Run: headless pygame with SDL's dummy video driver; simulated clock (each Clock.tick advances the game by its frame time, no real sleeping); random seed 0; keys injected as events and as key.get_pressed() state; mouse plan: one left click at the window centre at the start of phase 2, then a move to the lower-right quarter at the start of phase 3.
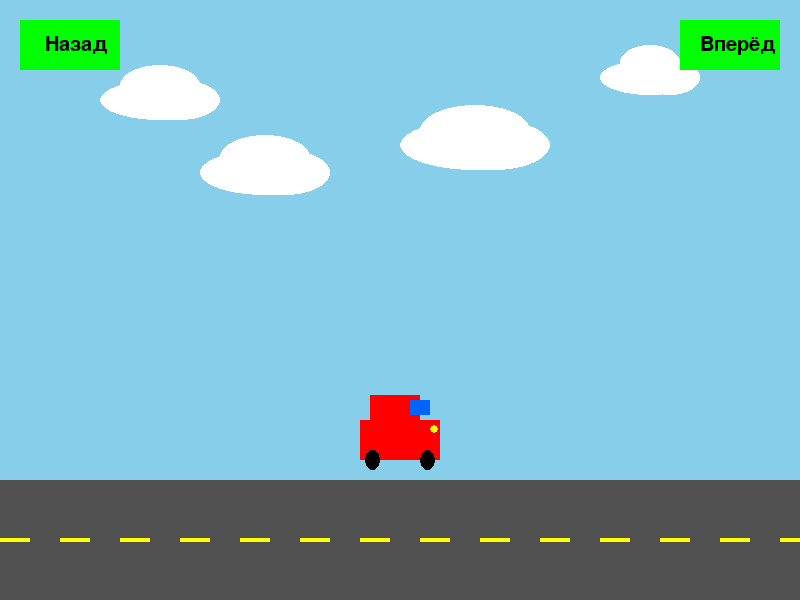
Frame 1 of 4 · flips 1–60 · no input
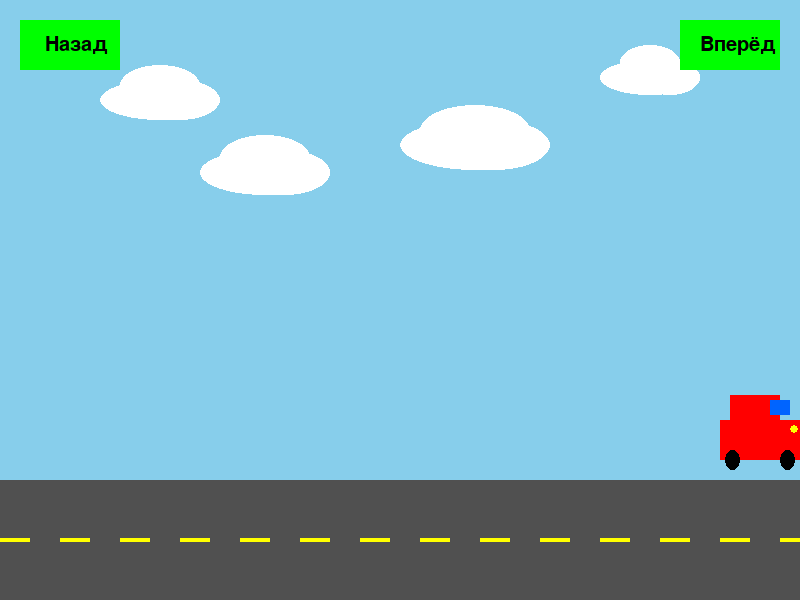
Frame 2 of 4 · flips 61–180 · clicked the window centre · tapped SPACE, RETURN · held RIGHT (→), D
Frame 3 of 4 · flips 181–300 · moved the mouse to the lower-right quarter · held DOWN (↓), S · screen unchanged from frame 2, image omitted
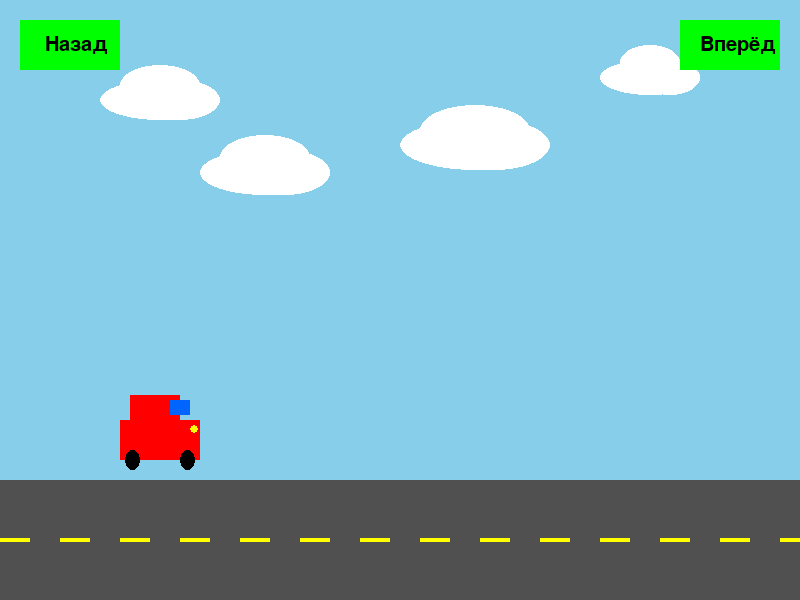
Frame 4 of 4 · flips 301–420 · held LEFT (←), A, UP (↑), W

The pygame program that drew these frames:

import pygame
import sys

pygame.init()

WIDTH, HEIGHT = 800, 600
screen = pygame.display.set_mode((WIDTH, HEIGHT))
pygame.display.set_caption("Машинка")

SKY_BLUE = (135, 206, 235)
WHITE = (255, 255, 255)
BLACK = (0, 0, 0)
RED = (255, 0, 0)
BLUE = (0, 100, 255)
GRAY = (80, 80, 80)
GREEN = (0, 255, 0)
DARK_GREEN = (0, 180, 0)
YELLOW = (255, 255, 0)

car_x = WIDTH // 2 - 40
car_y = HEIGHT - 180
car_width = 80
car_height = 40
car_speed = 5

road_y = HEIGHT - 120
road_height = 120

button_width = 100
button_height = 50
forward_button = pygame.Rect(WIDTH - 120, 20, button_width, button_height)
backward_button = pygame.Rect(20, 20, button_width, button_height)

forward_pressed = False
backward_pressed = False

clouds = [
    [100, 80, 120, 40],
    [400, 120, 150, 50],
    [600, 60, 100, 35],
    [200, 150, 130, 45]
]

clock = pygame.time.Clock()

running = True
while running:
    for event in pygame.event.get():
        if event.type == pygame.QUIT:
            running = False
        elif event.type == pygame.MOUSEBUTTONDOWN:
            mouse_pos = pygame.mouse.get_pos()
            if forward_button.collidepoint(mouse_pos):
                forward_pressed = True
            if backward_button.collidepoint(mouse_pos):
                backward_pressed = True
        elif event.type == pygame.MOUSEBUTTONUP:
            forward_pressed = False
            backward_pressed = False

    if forward_pressed:
        car_x += car_speed
    if backward_pressed:
        car_x -= car_speed

    keys = pygame.key.get_pressed()
    if keys[pygame.K_LEFT]:
        car_x -= car_speed
    if keys[pygame.K_RIGHT]:
        car_x += car_speed

    if car_x < 0:
        car_x = 0
    if car_x > WIDTH - car_width:
        car_x = WIDTH - car_width

    screen.fill(SKY_BLUE)

    for cloud in clouds:
        pygame.draw.ellipse(screen, WHITE, (cloud[0], cloud[1], cloud[2], cloud[3]))
        pygame.draw.ellipse(screen, WHITE, (cloud[0] + 20, cloud[1] - 15, cloud[2] - 40, cloud[3]))
        pygame.draw.ellipse(screen, WHITE, (cloud[0] + 40, cloud[1], cloud[2] - 40, cloud[3]))

    pygame.draw.rect(screen, GRAY, (0, road_y, WIDTH, road_height))

    for i in range(0, WIDTH, 60):
        pygame.draw.rect(screen, YELLOW, (i, road_y + road_height // 2 - 2, 30, 4))

    car_body = pygame.Rect(car_x, car_y, car_width, car_height)
    pygame.draw.rect(screen, RED, car_body)

    car_top = pygame.Rect(car_x + 10, car_y - 25, car_width - 30, 25)
    pygame.draw.rect(screen, RED, car_top)

    window = pygame.Rect(car_x + 50, car_y - 20, 20, 15)
    pygame.draw.rect(screen, BLUE, window)

    wheel1 = pygame.Rect(car_x + 5, car_y + car_height - 10, 15, 20)
    wheel2 = pygame.Rect(car_x + car_width - 20, car_y + car_height - 10, 15, 20)
    pygame.draw.ellipse(screen, BLACK, wheel1)
    pygame.draw.ellipse(screen, BLACK, wheel2)

    headlight = pygame.Rect(car_x + car_width - 10, car_y + 5, 8, 8)
    pygame.draw.ellipse(screen, YELLOW, headlight)

    forward_color = DARK_GREEN if forward_pressed else GREEN
    backward_color = DARK_GREEN if backward_pressed else GREEN

    pygame.draw.rect(screen, forward_color, forward_button)
    pygame.draw.rect(screen, backward_color, backward_button)

    font = pygame.font.SysFont(None, 30)
    forward_text = font.render("Вперёд", True, BLACK)
    backward_text = font.render("Назад", True, BLACK)

    screen.blit(forward_text, (forward_button.x + 20, forward_button.y + 15))
    screen.blit(backward_text, (backward_button.x + 25, backward_button.y + 15))

    pygame.display.flip()
    clock.tick(60)

pygame.quit()
sys.exit()
